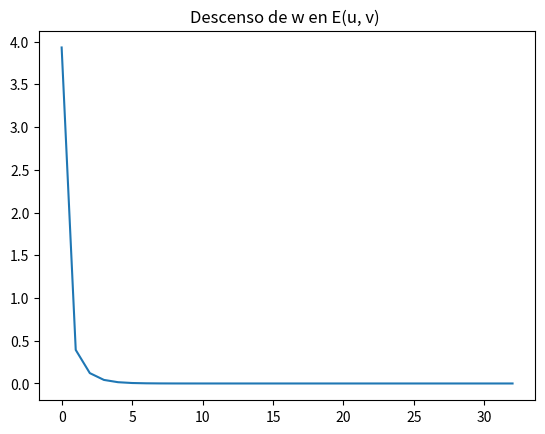
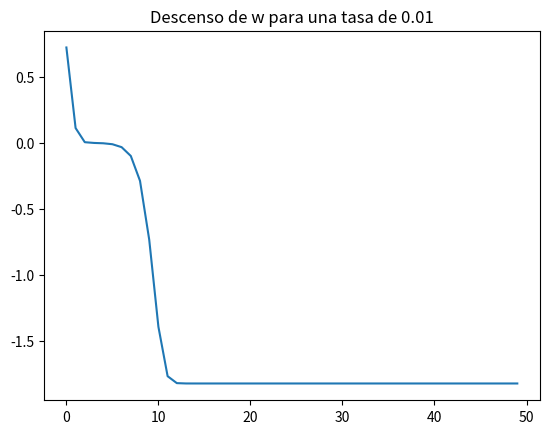
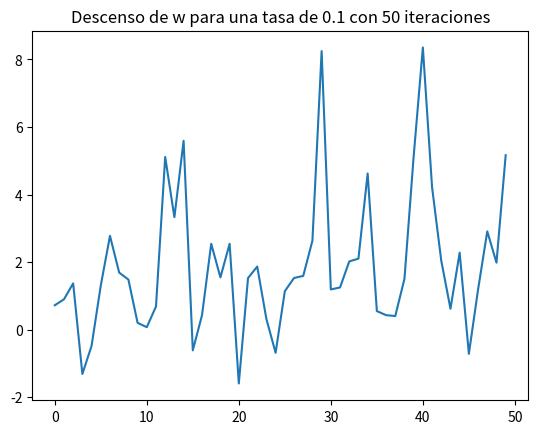
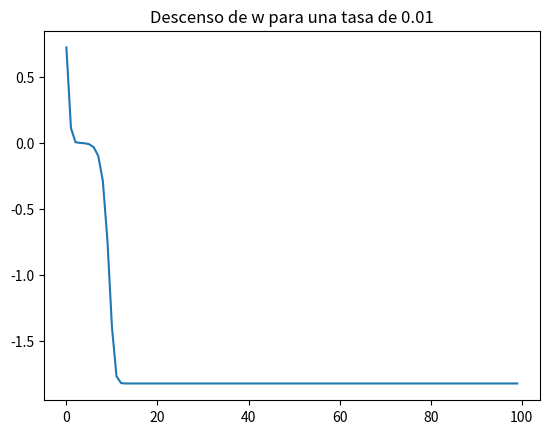
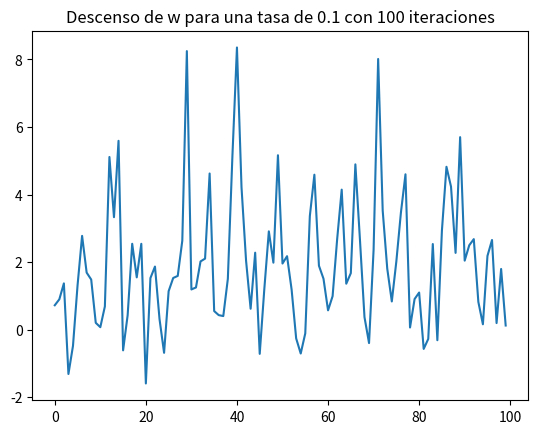
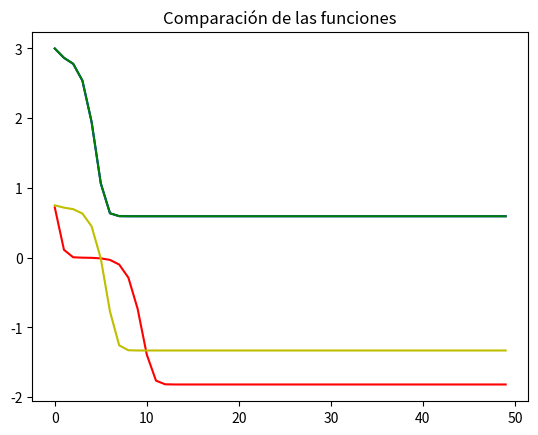

The script that saved these images, in order:
# -*- coding: utf-8 -*-
"""
Created on Mon Mar 18 15:24:42 2019

[redacted]

"""

import numpy as np
import matplotlib.pyplot as plt
from mpl_toolkits.mplot3d import Axes3D

print('\n------------------------------------------------------------------------------------------')
print(' \nEJERCICIO SOBRE LA BUSQUEDA ITERATIVA DE OPTIMOS: GRADIENTE DESCENDIENTE')
print('\n------------------------------------------------------------------------------------------')


# ---------------------------------------------------------------------------------
# APARTADO 1

def E(u, v):
    e = (np.power(u, 2) * (np.exp(v)) - (2 * (np.power(v, 2) * np.exp(-u)))) ** 2
    return e


# Derivada parcial de E con respecto a u:
def dEu(u, v):
    du = 2 * (np.power(u, 2) * (np.exp(v)) - (2 * (np.power(v, 2) * np.exp(-u)))) * (
            2 * u * (np.exp(v)) + 2 * (np.power(v, 2) * np.exp(-u)))
    return du


# Derivada parcial de E con respecto a v:
def dEv(u, v):
    dv = 2 * (np.power(u, 2) * (np.exp(v)) - (2 * (np.power(v, 2) * np.exp(-u)))) * (
            np.power(u, 2) * (np.exp(v)) - (4 * v * np.exp(-u)))
    return dv


# Gradiente de E:
def gradE(u, v):
    return np.array([dEu(u, v), dEv(u, v)])


# Cálculo del gradiente descendiente:
def gradient_descent_E(w, eta, tope, maxI):
    iterations = 0
    funcion_descenso = [] #Pequeña modificación con respecto al código original para almacenar los valores obtenidos.
    indices_descenso = []
    while not E(w[0], w[1]) < tope and not iterations >= maxI:
        funcion_descenso.append(E(w[0], w[1]))
        indices_descenso.append(iterations)
        w = w - eta * gradE(w[0], w[1])
        iterations += 1
    return w, iterations, funcion_descenso, indices_descenso


# ---------------------------------------------------------------------------------
# APARTADO 2

# Variables necesarias para los calculos del ejercicio 1:
eta = 0.01  # eta
maxIter = 10000  # Numero máximo de iteraciones para el gradiente descendiente.
error2get = 1e-14
initial_point = np.array([1.0, 1.0])
w, it, e_w, e_i= gradient_descent_E(initial_point, eta, error2get, maxIter)
print('\n------------------------------------------------------------------------------------------')
print('\nEjercicio 2:')
print('\n------------------------------------------------------------------------------------------')
print('\n *¿Cuántas iteraciones tarda el algoritmo en obtener por primera vez un valor de E(u; v) inferior a 10^-14? \n--> Solucion: ',
    it)
print('\n *¿En qué coordenadas (u, v) se alcanzó por primera vez un valor igual o menor a 10^-14? \n--> Solucion: (',
      w[0], ', ', w[1], ')')


# DISPLAY FIGURE

x = np.linspace(-30, 30, 50)    #Devuelve 50 muestras espaciadas uniformemente, calculadas en el intervalo [ -30, 30 ].
y = np.linspace(-30, 30, 50)    #Devuelve 50 muestras espaciadas uniformemente, calculadas en el intervalo [ -30, 30 ].
X, Y = np.meshgrid(x, y)        #Devuelve las matrices de coordenadas de los vectores de coordenadas.
Z = E(X, Y)  # E_w([X, Y])

fig = plt.figure()
ax = Axes3D(fig)
surf = ax.plot_surface(X, Y, Z, edgecolor='none', rstride=1, cstride=1, cmap='jet')

min_point = np.array([w[0], w[1]])
min_point_ = min_point[:, np.newaxis]

plt.figure(1)
ax.plot(min_point_[0], min_point_[1], E(min_point_[0], min_point_[1]), 'r*', markersize=10)
ax.set(title='GD - Ejercicio 2. E(u, v)')
ax.set_xlabel('u')
ax.set_ylabel('v')
ax.set_zlabel('E(u,v)')

plt.show()

plt.figure(2)
plt.plot(e_i, e_w)
plt.title('Descenso de w en E(u, v) ')
plt.show()

input("\n--- Pulsar tecla para continuar ---\n")
# ---------------------------------------------------------------------------------
# APARTADO 3 FUNCIONES

def F(x, y):
    return (x ** 2) + 2 * (y ** 2) + 2 * np.sin(2 * np.pi * x) * np.sin(2 * np.pi * y)


# Derivada parcial de F con respecto a x:
def dFx(x, y):
    return 2 * x + 2 * (2 * np.pi) * np.cos(2 * np.pi * x) * np.sin(2 * np.pi * y)


# Derivada parcial de E con respecto a v:
def dFy(x, y):
    return 4 * y + 2 * np.sin(2 * np.pi * x) * (2 * np.pi) * np.cos(2 * np.pi * y)


# Gradiente de F:
def gradF(x, y):
    return np.array([dFx(x, y), dFy(x, y)])


# Cálculo del gradiente descendiente:
    
def gradient_descent_F(w, eta, maxI):
    iterations = 0
    funcion_descenso = [] #Pequeña modificación con respecto al código original para almacenar los valores obtenidos.
    indices_descenso = []
    while not iterations >= maxI:
        funcion_descenso.append(F(w[0], w[1]))
        indices_descenso.append(iterations)
        w = w - eta * gradF(w[0], w[1])
        iterations+=1
    return w, funcion_descenso, indices_descenso

#--------------------------------------------------------------------------------------------------------------

#APARTADO 3 A
print('\n\n------------------------------------------------------------------------------------------')
print('\nEjercicio 3: ')
print('\n------------------------------------------------------------------------------------------')
print('\nApartado A:\n ')

##### VARIBLES COMUNES PARA AMBOS CÁLCULOS
maxIter_F = 50  # Numero máximo de iteraciones para el gradiente descendiente.
initial_point_F = np.array([0.1, 0.1])


#---- 0.01 ----
eta = 0.01
w_1, f_w, i_w = gradient_descent_F(initial_point_F, eta, maxIter_F)

print('\n *Coordenadas (x, y) tras 50 iteraciones con una tasa de aprendizaje del 0.01 \n--> Solucion: (',
      w_1[0], ', ', w_1[1], ')')

# DISPLAY FIGURE 
plt.figure(3)
plt.plot(i_w, f_w)
plt.title('Descenso de w para una tasa de 0.01')
plt.show()

# DISPLAY FIGURE f(x,y)
x = np.linspace(-30, 30, 50)
y = np.linspace(-30, 30, 50)
X, Y = np.meshgrid(x, y)
Z = F(X, Y)  # F_w_1([X, Y])

fig = plt.figure()
ax = Axes3D(fig)
surf = ax.plot_surface(X, Y, Z, edgecolor='none', rstride=1, cstride=1, cmap='jet')

min_point = np.array([w_1[0], w_1[1]])
min_point_ = min_point[:, np.newaxis]

plt.figure(4)
ax.plot(min_point_[0], min_point_[1], F(min_point_[0], min_point_[1]), 'r*', markersize=10)
ax.set(title='GD - Ejercicio 3. F(x,y)')
ax.set_xlabel('x')
ax.set_ylabel('y')
ax.set_zlabel('F(x,y)')

plt.show()


#---- 0.1 ----
initial_point_F = np.array([0.1, 0.1])
eta = 0.1
w_2, f_w, i_w = gradient_descent_F(initial_point_F, eta, maxIter_F)

print('\n *Coordenadas (x, y) tras 50 iteraciones con una tasa de aprendizaje del 0.1 \n--> Solucion: (',
      w_2[0], ', ', w_2[1], ')')

# DISPLAY FIGURE 
plt.figure(5)
plt.plot(i_w, f_w)
plt.title('Descenso de w para una tasa de 0.1 con 50 iteraciones')
plt.show()



# DISPLAY FIGURE EXAMPLE OF 100 ITERATIONS

#---- 0.01 ----
w_1, f_w, i_w = gradient_descent_F(initial_point_F, 0.01, 100)
print('\n *Coordenadas (x, y) tras 100 iteraciones con una tasa de aprendizaje del 0.01 \n--> Solucion: (',
      w_1[0], ', ', w_1[1], ')')

plt.figure(6)
plt.plot(i_w, f_w)
plt.title('Descenso de w para una tasa de 0.01')
plt.show()


#---- 0.1 ----
w_2, f_w, i_w = gradient_descent_F(initial_point_F, 0.1, 100)

print('\n *Coordenadas (x, y) tras 100 iteraciones con una tasa de aprendizaje del 0.1 \n--> Solucion: (',
      w_2[0], ', ', w_2[1], ')')

plt.figure(7)
plt.plot(i_w, f_w)
plt.title('Descenso de w para una tasa de 0.1 con 100 iteraciones')
plt.show()

input("\n--- Pulsar tecla para continuar ---\n")
#--------------------------------------------------------------------------------------------------------------

#APARTADO 3 B
print(' \n------------------------------------------------------------------------------------------')

eta = 0.01

print('\nApartado B:\n ')
#---- (0.1, 0.1) ----
initial_point = np.array([0.1, 0.1])
w, f_w, i_w = gradient_descent_F(initial_point, 0.01, 50)
print('(0.1,0.1)\t', w[0], '\t', w[1], '\t', F(w[0],w[1]))

plt.figure(8)
plt.title('Comparación de las funciones')
plt.plot(i_w, f_w, 'r-', label= '(0.1, 0.1)')


#---- (1.0, 1.0) ----
initial_point = np.array([1.0, 1.0])
w, f_w, i_w = gradient_descent_F(initial_point, eta, 50)
print('(1.0,1.0)\t', w[0], '\t', w[1], '\t', F(w[0],w[1]))

plt.plot(i_w, f_w, 'b-', label= '(1.0, 1.0)')

#---- (-0.5, -0.5) ----

initial_point = np.array([-0.5, -0.5])
w, f_w, i_w = gradient_descent_F(initial_point, eta, 50)
print('(-0.5,-0.5)\t',  w[0], '\t', w[1], '\t', F(w[0],w[1]))

plt.plot(i_w, f_w, 'y-', label= '(-0.5, -0.5)')

#---- (-1.0, -1.0) ----
initial_point = np.array([-1.0, -1.0])
w, f_w, i_w = gradient_descent_F(initial_point, eta, 50)
print('(-1.0,-1.0)\t',  w[0], '\t', w[1], '\t', F(w[0],w[1]))

plt.plot(i_w, f_w, 'g-', label= '(-1.0, -1.0)')
plt.show()
